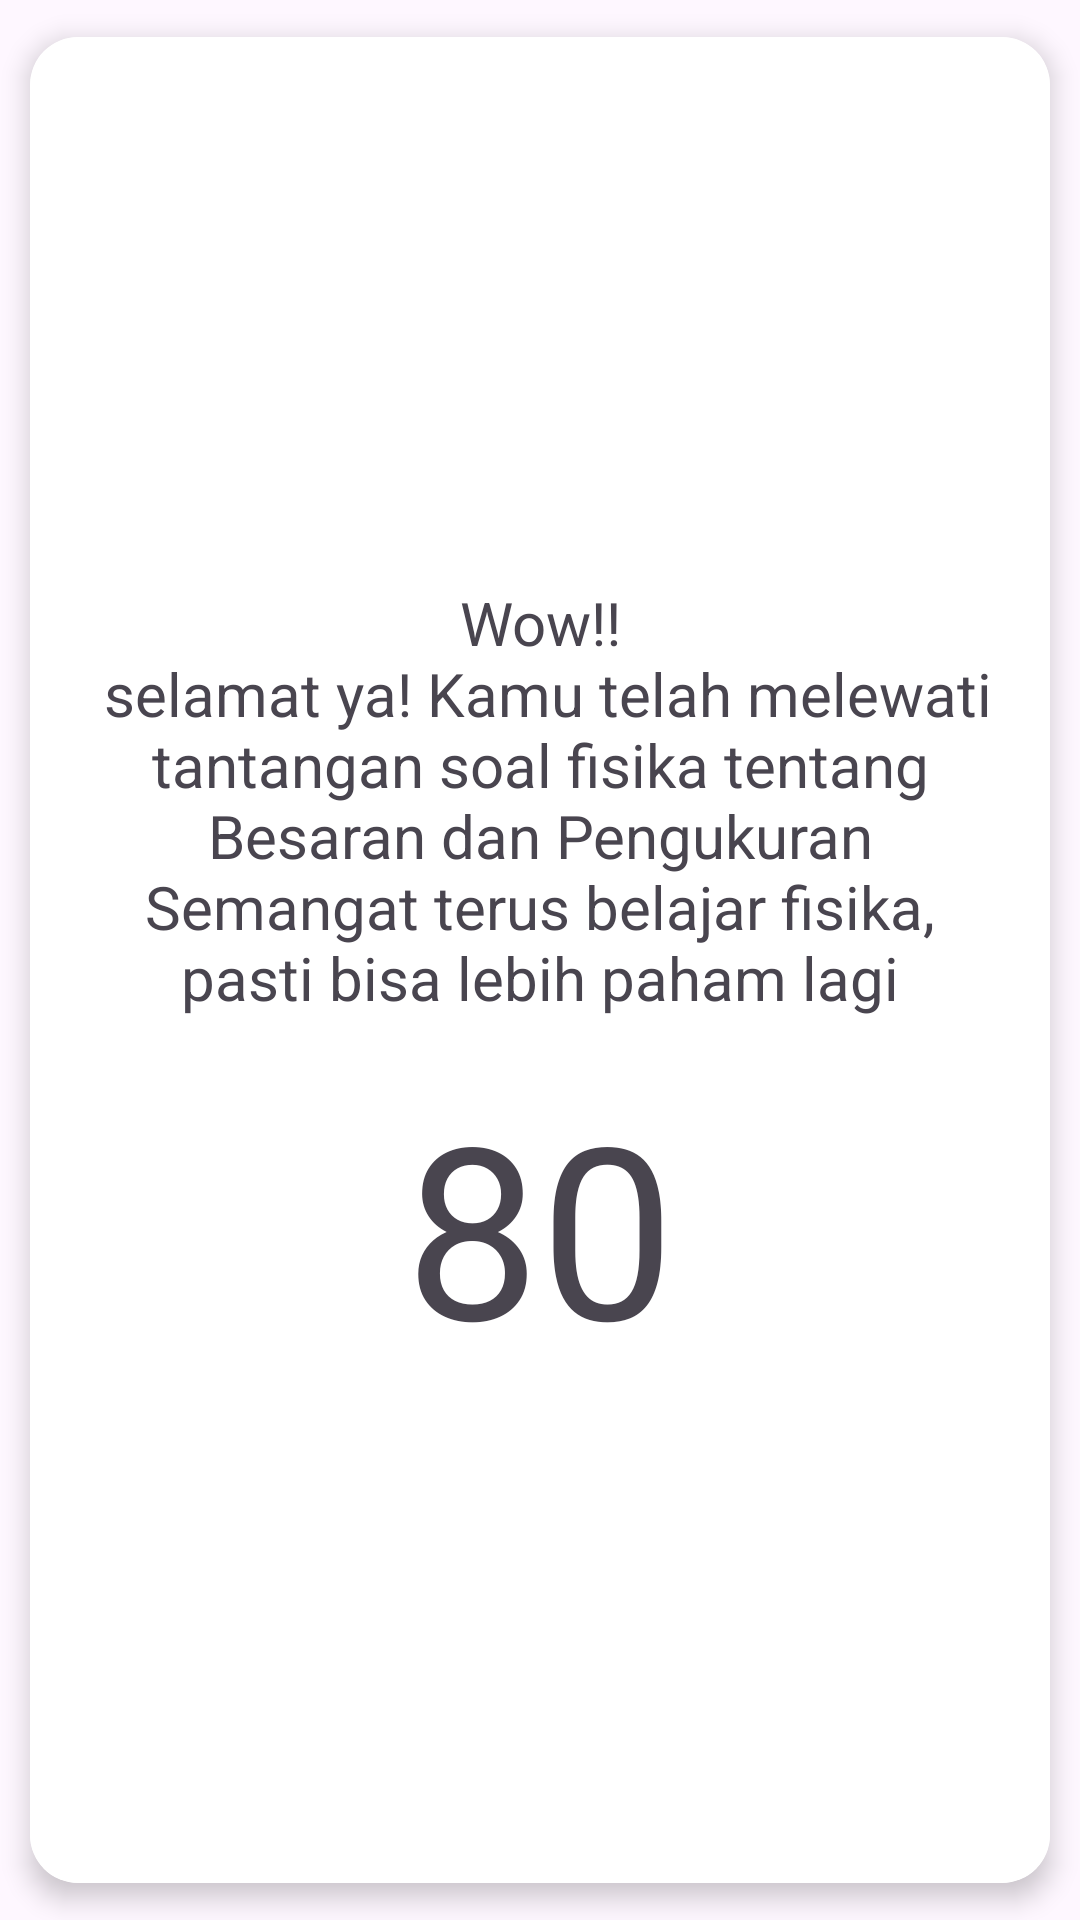

This screen was rendered from an Android layout file. Write that file and the resources it references.
<!-- AndroidManifest.xml: application theme Theme.PhysEdu -->
<!-- res/layout/activity_hasil.xml -->
<?xml version="1.0" encoding="utf-8"?>
<androidx.cardview.widget.CardView xmlns:android="http://schemas.android.com/apk/res/android"
    xmlns:app="http://schemas.android.com/apk/res-auto"
    xmlns:card_view="http://schemas.android.com/apk/res-auto"
    android:id="@+id/card_view"
    android:layout_width="match_parent"
    android:layout_height="350dp"
    android:layout_gravity="center"
    android:layout_marginStart="16dp"
    android:layout_marginEnd="16dp"
    card_view:cardCornerRadius="16dp"
    card_view:cardElevation="5dp"
    card_view:cardUseCompatPadding="true">

    <androidx.constraintlayout.widget.ConstraintLayout
        android:layout_width="match_parent"
        android:layout_height="match_parent"
        android:background="@color/white">

        <TextView
            android:id="@+id/tvCongrats"
            android:layout_width="0dp"
            android:layout_height="wrap_content"
            android:padding="16dp"
            android:text="@string/ucapan_selamat"
            android:textAlignment="center"
            android:textSize="20sp"
            app:layout_constraintBottom_toTopOf="@+id/tvScore"
            app:layout_constraintEnd_toEndOf="parent"
            app:layout_constraintStart_toStartOf="parent"
            app:layout_constraintTop_toTopOf="parent"
            app:layout_constraintVertical_chainStyle="packed" />

        <TextView
            android:id="@+id/tvScore"
            android:layout_width="0dp"
            android:layout_height="wrap_content"
            android:text="80"
            android:textAlignment="center"
            android:textSize="80sp"
            app:layout_constraintBottom_toBottomOf="parent"
            app:layout_constraintEnd_toEndOf="parent"
            app:layout_constraintStart_toStartOf="parent"
            app:layout_constraintTop_toBottomOf="@+id/tvCongrats"
            app:layout_constraintVertical_chainStyle="packed" />

    </androidx.constraintlayout.widget.ConstraintLayout>
</androidx.cardview.widget.CardView>
<!-- resources referenced by this layout -->
<resources>
  <color name="white">#FFFFFFFF</color>
  <string name="ucapan_selamat">Wow!!\n
          selamat ya! Kamu telah melewati tantangan soal fisika tentang Besaran dan Pengukuran Semangat terus belajar fisika, pasti bisa lebih paham lagi
  </string>
  <style name="Theme.PhysEdu" parent="Base.Theme.PhysEdu" />
  <style name="Base.Theme.PhysEdu" parent="Theme.Material3.DayNight.NoActionBar">
          
           <item name="colorPrimary">@color/blue</item>
      </style>
  <color name="blue">#3DB2FF</color>
</resources>
